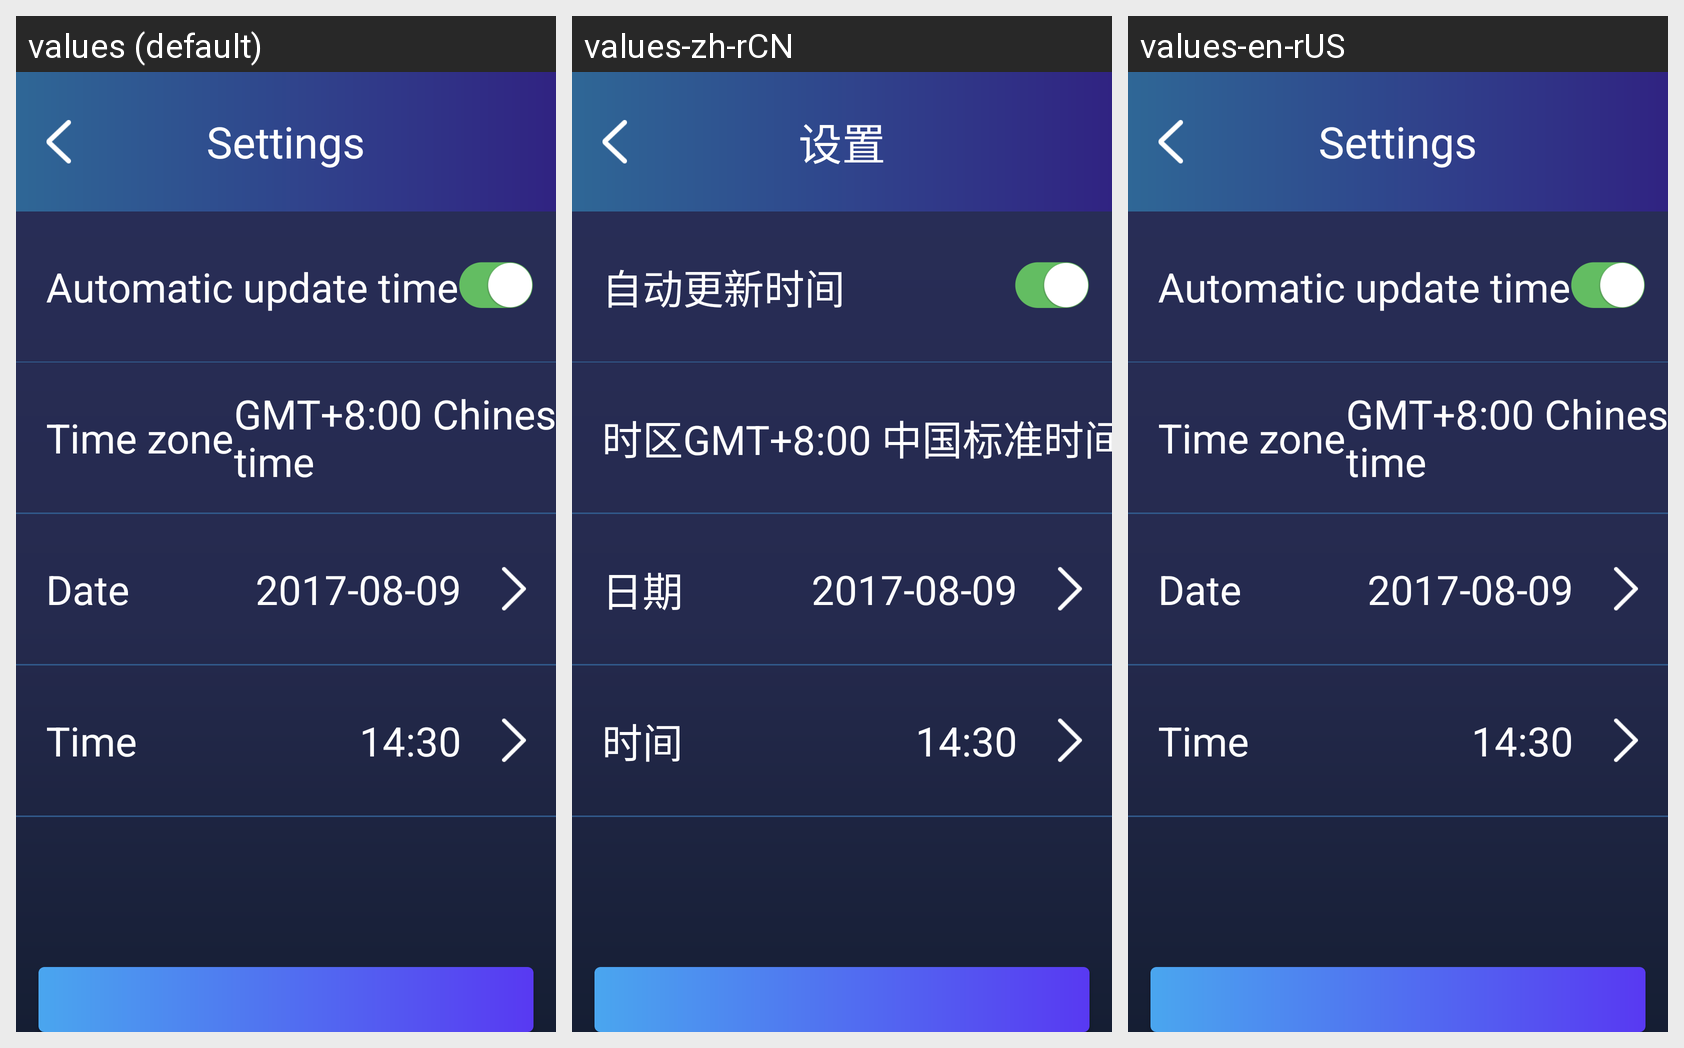

The same Android screen rendered under several of its app's locales, left to right. List the strings drawn on it with the default value and each locale's translation.
Android screen res/layout/activity_set_time.xml rendered under 3 locales, left to right: values (default), values-zh-rCN, values-en-rUS. Device: Nexus 5 (rendered at 1080×1920; each locale shown at half size, 540×960, under a caption strip naming it); theme AppTheme.
Strings drawn on this screen, with the default value and each locale's value (text and hints the layout hard-codes, and strings that could not be matched under every locale, appear in the picture but are not listed):

auto_time_update
  values: Automatic update time
  values-zh-rCN: 自动更新时间
  values-en-rUS: Automatic update time

shiqu
  values: Time zone
  values-zh-rCN: 时区
  values-en-rUS: Time zone

gmt_8_00
  values: GMT+8:00 Chinese standard time
  values-zh-rCN: GMT+8:00 中国标准时间
  values-en-rUS: GMT+8:00 Chinese standard time

date
  values: Date
  values-zh-rCN: 日期
  values-en-rUS: Date

time
  values: Time
  values-zh-rCN: 时间
  values-en-rUS: Time

setting_suress
  values: Done
  values-zh-rCN: 完成设置
  values-en-rUS: Done

setting
  values: Settings
  values-zh-rCN: 设置
  values-en-rUS: Settings
